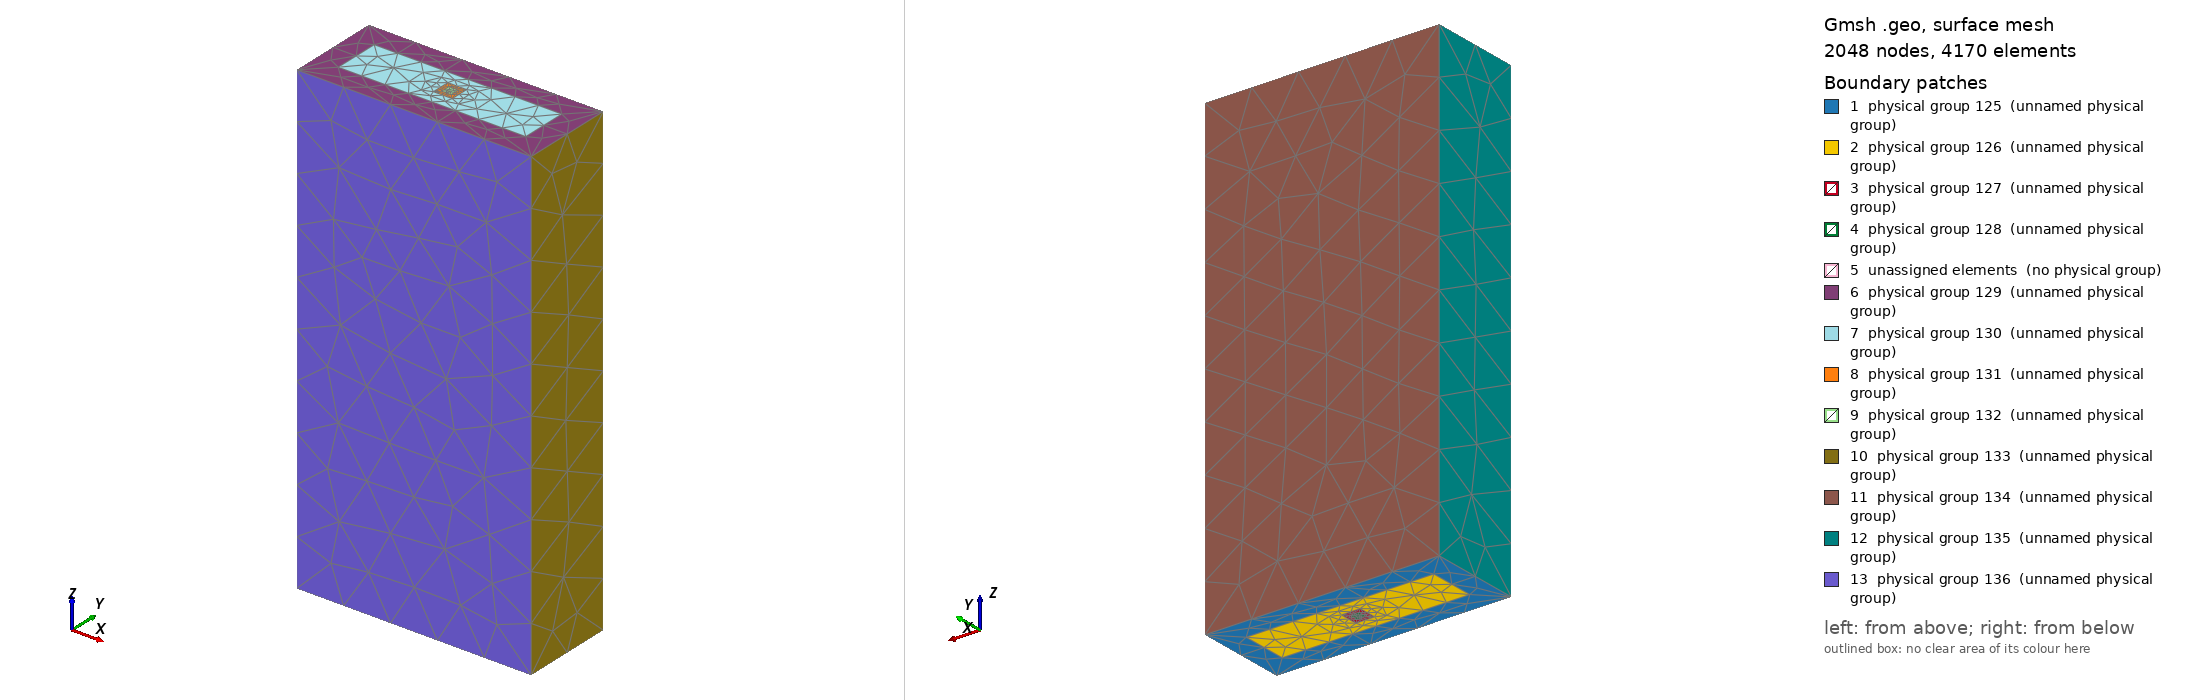

Gmsh geometry script, surface-meshed: 2048 nodes, 4170 surface elements. Boundary patches (legend numbers): 1 physical group 125 (unnamed physical group), 2 physical group 126 (unnamed physical group), 3 physical group 127 (unnamed physical group), 4 physical group 128 (unnamed physical group), 5 unassigned elements (no physical group), 6 physical group 129 (unnamed physical group), 7 physical group 130 (unnamed physical group), 8 physical group 131 (unnamed physical group), 9 physical group 132 (unnamed physical group), 10 physical group 133 (unnamed physical group), 11 physical group 134 (unnamed physical group), 12 physical group 135 (unnamed physical group), 13 physical group 136 (unnamed physical group). Left view from above one corner, right view from below the opposite corner. Legend entries are the model's physical surfaces; 'unassigned elements' are surfaces in no physical group. The drawing asked Gmsh for element sizes between 1% and 20% of the model's largest extent; the script's own settings can give other sizes.

=== Realbeamline.geo (drawn) ===
cl__1 = 1;
Point(1) = {0, 0, 0, 1};
Point(2) = {0, 2, 0, 1};
Point(3) = {5, 2, 0, 1};
Point(4) = {5, 0, 0, 1};
Point(5) = {0, 0, 10, 1};
Point(6) = {0, 2, 10, 1};
Point(7) = {5, 2, 10, 1};
Point(8) = {5, 0, 10, 1};
Point(9) = {0.5, 0.5, 0, 0.5};
Point(10) = {0.5, 1.5, 0, 0.5};
Point(11) = {4.5, 1.5, 0, 0.5};
Point(12) = {4.5, 0.5, 0, 0.5};
Point(13) = {0.5, 0.5, 10, 0.5};
Point(14) = {0.5, 1.5, 10, 0.5};
Point(15) = {4.5, 1.5, 10, 0.5};
Point(16) = {4.5, 0.5, 10, 0.5};
Point(17) = {2.3, 0.8, 0, 0.2};
Point(18) = {2.3, 1.2, 0, 0.2};
Point(19) = {2.7, 1.2, 0, 0.2};
Point(20) = {2.7, 0.8, 0, 0.2};
Point(21) = {2.3, 0.8, 10, 0.2};
Point(22) = {2.3, 1.2, 10, 0.2};
Point(23) = {2.7, 1.2, 10, 0.2};
Point(24) = {2.7, 0.8, 10, 0.2};
Point(25) = {2.4, 0.9, 0, 0.1};
Point(26) = {2.4, 1.1, 0, 0.1};
Point(27) = {2.6, 1.1, 0, 0.1};
Point(28) = {2.6, 0.9, 0, 0.1};
Point(29) = {2.4, 0.9, 10, 0.1};
Point(30) = {2.4, 1.1, 10, 0.1};
Point(31) = {2.6, 1.1, 10, 0.1};
Point(32) = {2.6, 0.9, 10, 0.1};
Point(33) = {2.4, 0.9, 0.2, 0.1};
Point(34) = {2.4, 1.1, 0.2, 0.1};
Point(35) = {2.6, 1.1, 0.2, 0.1};
Point(36) = {2.6, 0.9, 0.2, 0.1};
Line(1) = {4, 3};
Line(2) = {3, 2};
Line(3) = {2, 1};
Line(4) = {1, 4};
Line(5) = {12, 11};
Line(6) = {11, 10};
Line(7) = {10, 9};
Line(8) = {9, 12};
Line(9) = {20, 19};
Line(10) = {19, 18};
Line(11) = {18, 17};
Line(12) = {17, 20};
Line(13) = {28, 27};
Line(14) = {27, 26};
Line(15) = {26, 25};
Line(16) = {25, 28};
Line(17) = {36, 35};
Line(18) = {35, 34};
Line(19) = {34, 33};
Line(20) = {33, 36};
Line(21) = {8, 7};
Line(22) = {7, 6};
Line(23) = {6, 5};
Line(24) = {5, 8};
Line(25) = {16, 15};
Line(26) = {15, 14};
Line(27) = {14, 13};
Line(28) = {13, 16};
Line(29) = {24, 23};
Line(30) = {23, 22};
Line(31) = {22, 21};
Line(32) = {21, 24};
Line(33) = {32, 31};
Line(34) = {31, 30};
Line(35) = {30, 29};
Line(36) = {29, 32};
Line(37) = {4, 8};
Line(38) = {3, 7};
Line(39) = {2, 6};
Line(40) = {1, 5};
Line(41) = {12, 16};
Line(42) = {11, 15};
Line(43) = {10, 14};
Line(44) = {9, 13};
Line(45) = {20, 24};
Line(46) = {19, 23};
Line(47) = {18, 22};
Line(48) = {17, 21};
Line(49) = {28, 36};
Line(50) = {36, 32};
Line(51) = {27, 35};
Line(52) = {35, 31};
Line(53) = {26, 34};
Line(54) = {34, 30};
Line(55) = {25, 33};
Line(56) = {33, 29};
Line Loop(57) = {1, 2, 3, 4};
Line Loop(58) = {5, 6, 7, 8};
Plane Surface(59) = {57, 58};
Line Loop(60) = {9, 10, 11, 12};
Plane Surface(61) = {58, 60};
Line Loop(62) = {13, 14, 15, 16};
Plane Surface(63) = {60, 62};
Plane Surface(64) = {62};
Line Loop(65) = {17, 18, 19, 20};
Plane Surface(66) = {65};
Line Loop(67) = {21, 22, 23, 24};
Line Loop(68) = {25, 26, 27, 28};
Plane Surface(69) = {67, 68};
Line Loop(70) = {29, 30, 31, 32};
Plane Surface(71) = {68, 70};
Line Loop(72) = {33, 34, 35, 36};
Plane Surface(73) = {70, 72};
Plane Surface(74) = {72};
Line Loop(75) = {1, 38, -21, -37};
Plane Surface(76) = {75};
Line Loop(77) = {2, 39, -22, -38};
Plane Surface(78) = {77};
Line Loop(79) = {3, 40, -23, -39};
Plane Surface(80) = {79};
Line Loop(81) = {4, 37, -24, -40};
Plane Surface(82) = {81};
Line Loop(83) = {5, 42, -25, -41};
Plane Surface(84) = {83};
Line Loop(85) = {6, 43, -26, -42};
Plane Surface(86) = {85};
Line Loop(87) = {7, 44, -27, -43};
Plane Surface(88) = {87};
Line Loop(89) = {8, 41, -28, -44};
Plane Surface(90) = {89};
Line Loop(91) = {9, 46, -29, -45};
Plane Surface(92) = {91};
Line Loop(93) = {10, 47, -30, -46};
Plane Surface(94) = {93};
Line Loop(95) = {11, 48, -31, -47};
Plane Surface(96) = {95};
Line Loop(97) = {12, 45, -32, -48};
Plane Surface(98) = {97};
Line Loop(99) = {13, 51, -17, -49};
Plane Surface(100) = {99};
Line Loop(101) = {14, 53, -18, -51};
Plane Surface(102) = {101};
Line Loop(103) = {15, 55, -19, -53};
Plane Surface(104) = {103};
Line Loop(105) = {16, 49, -20, -55};
Plane Surface(106) = {105};
Line Loop(107) = {17, 52, -33, -50};
Plane Surface(108) = {107};
Line Loop(109) = {18, 54, -34, -52};
Plane Surface(110) = {109};
Line Loop(111) = {19, 56, -35, -54};
Plane Surface(112) = {111};
Line Loop(113) = {20, 50, -36, -56};
Plane Surface(114) = {113};
Surface Loop(115) = {59, 76, 78, 80, 82, 69, 86, 88, 90, 84};
Volume(116) = {115}; //Outer shielding
Surface Loop(117) = {61, 86, 88, 90, 84, 71, 92, 94, 96, 98};
Volume(118) = {117}; //Vacuum
Surface Loop(119) = {98, 92, 94, 96, 63, 73, 112, 114, 108, 110, 102, 104, 106, 100}; 
Volume(120) = {119}; //Guide Shield
Surface Loop(121) = {112, 114, 108, 110, 66, 74}; 
Volume(122) = {121}; //Guide
Surface Loop(123) = {102, 104, 106, 100, 66, 64};
Volume(124) = {123}; //Source box

Physical Surface(125) = {59};
Physical Surface(126) = {61};
Physical Surface(127) = {63};
Physical Surface(128) = {64};
Physical Surface(129) = {69};
Physical Surface(130) = {71};
Physical Surface(131) = {73};
Physical Surface(132) = {74};
Physical Surface(133) = {76};
Physical Surface(134) = {78};
Physical Surface(135) = {80};
Physical Surface(136) = {82};
Physical Volume(137) = {116}; //Outer Shielding
Physical Volume(138) = {118}; //Vacuum
Physical Volume(139) = {120}; //Guide Shield
Physical Volume(140) = {122}; //Guide
Physical Volume(141) = {124}; //Source box
